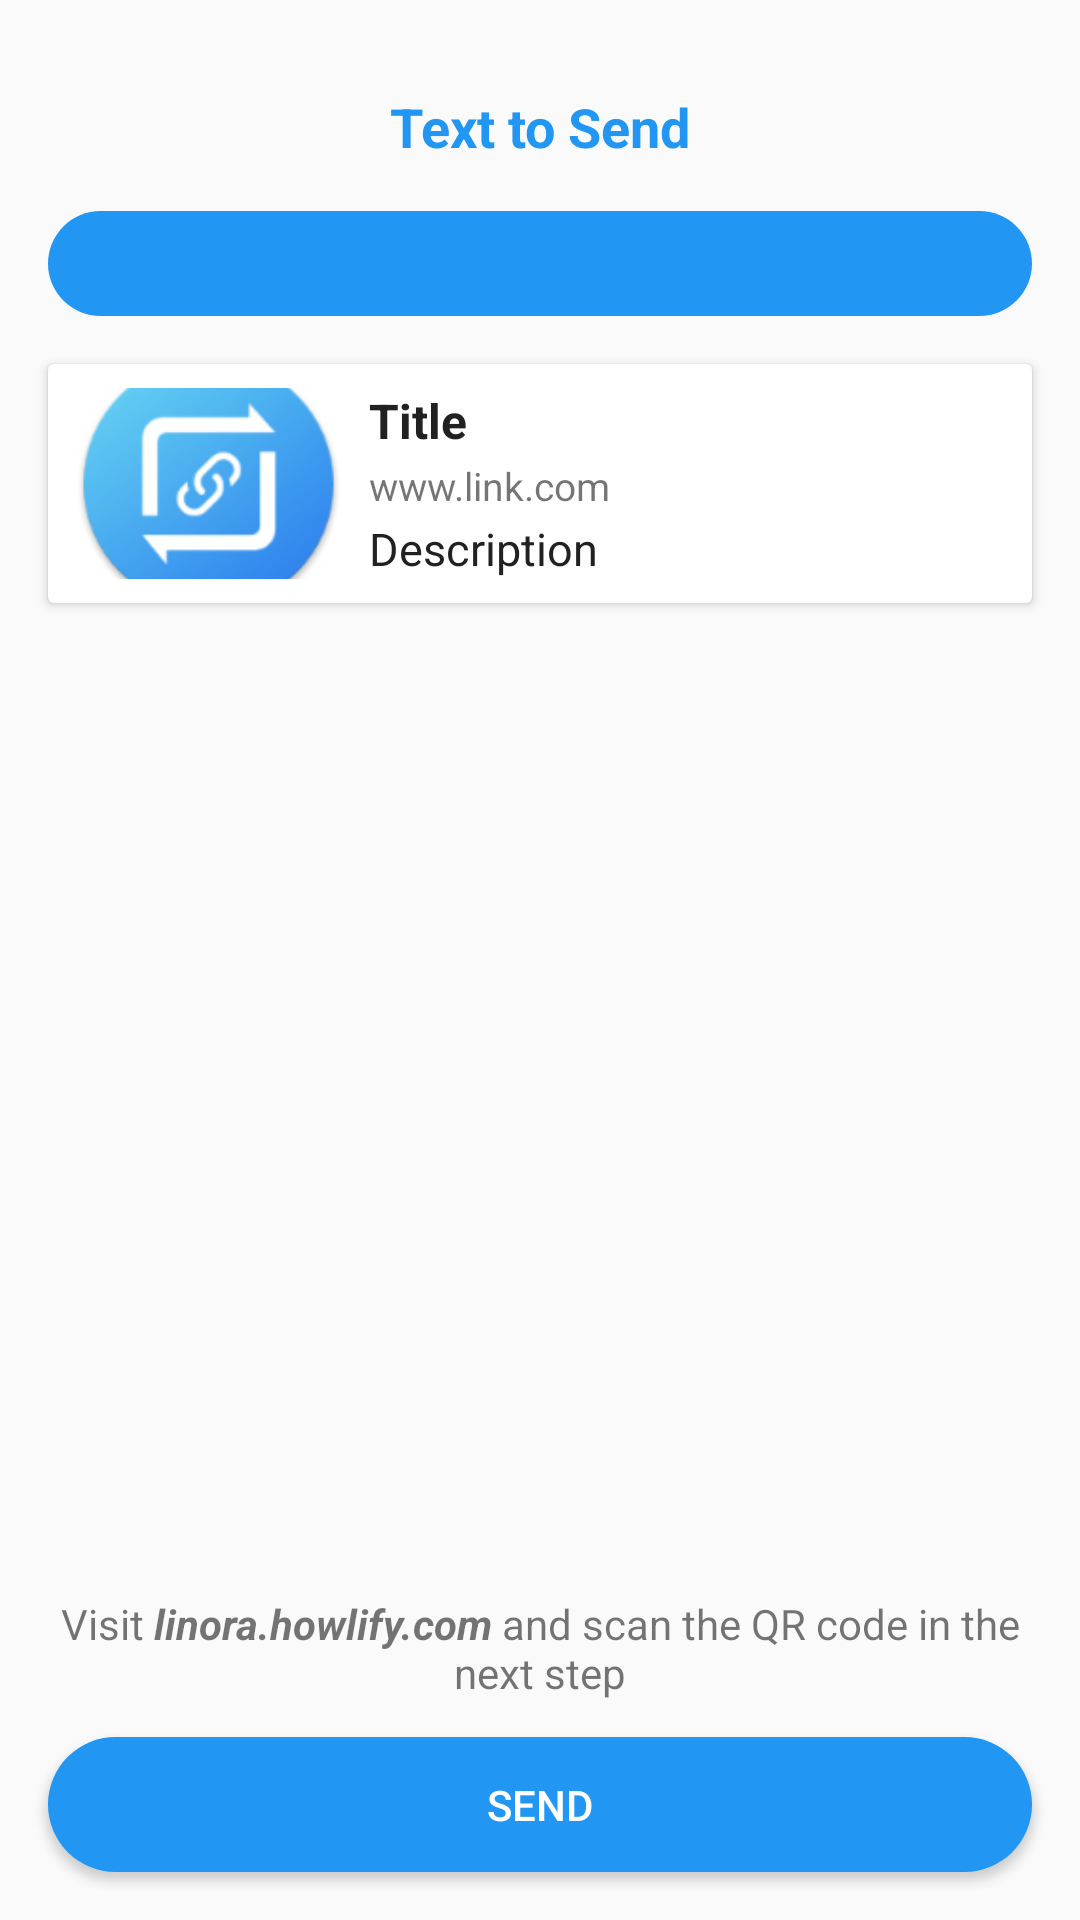

Here is an Android app screen rendered from its layout file. Give the layout XML and the strings, colors and styles it references.
<!-- AndroidManifest.xml: application theme AppTheme -->
<!-- res/layout/activity_send.xml -->
<?xml version="1.0" encoding="utf-8"?>
<android.support.design.widget.CoordinatorLayout xmlns:android="http://schemas.android.com/apk/res/android"
    xmlns:app="http://schemas.android.com/apk/res-auto"
    xmlns:tools="http://schemas.android.com/tools"
    android:id="@+id/coordinatorLayout"
    android:layout_width="match_parent"
    android:layout_height="match_parent">

    <RelativeLayout
        android:layout_width="match_parent"
        android:layout_height="match_parent"

        tools:context="com.amp.passlink.SendActivity">

        <LinearLayout
            android:layout_width="match_parent"
            android:layout_height="wrap_content"
            android:layout_marginTop="30dp"
            android:gravity="center"
            android:orientation="vertical">


            <TextView
                android:id="@+id/title_tv"
                android:layout_width="wrap_content"
                android:layout_height="wrap_content"
                android:text="Text to Send"
                android:textColor="@color/blue_bg"
                android:textSize="18sp"
                android:textStyle="bold"/>
            <FrameLayout
                android:layout_width="match_parent"
                android:layout_height="wrap_content"
                android:layout_marginLeft="16dp"
                android:layout_marginRight="16dp"
                android:layout_marginTop="16dp"
                android:background="@drawable/border_stroke_blue"
                android:padding="8dp">

                <TextView
                    android:id="@+id/share_link"
                    android:layout_width="match_parent"
                    android:layout_height="match_parent" />

            </FrameLayout>


            <LinearLayout
                android:id="@+id/loading_layout"
                android:layout_width="match_parent"
                android:layout_height="wrap_content"
                android:layout_marginTop="36dp"
                android:orientation="vertical"
                android:visibility="gone">

                <com.wang.avi.AVLoadingIndicatorView
                    android:id="@+id/progress_bar"
                    style="@style/AVLoadingIndicatorView.Small"
                    android:layout_width="wrap_content"
                    android:layout_height="wrap_content"
                    android:layout_gravity="center"
                    android:visibility="visible"
                    app:indicatorColor="@color/blue_bg"
                    app:indicatorName="BallPulseIndicator" />

                <TextView
                    android:layout_width="wrap_content"
                    android:layout_height="wrap_content"
                    android:layout_gravity="center"
                    android:text="Preview"
                    android:textColor="#c9000000" />
            </LinearLayout>

            <android.support.v7.widget.CardView
                android:id="@+id/card_view"
                android:layout_width="match_parent"
                android:layout_height="wrap_content"
                android:layout_margin="16dp"
                android:visibility="visible">

                <LinearLayout
                    android:layout_width="match_parent"
                    android:layout_height="match_parent"
                    android:orientation="horizontal"
                    android:padding="8dp">

                    <ImageView
                        android:id="@+id/preview_image"
                        android:layout_width="0dp"
                        android:layout_height="match_parent"
                        android:layout_marginRight="8dp"
                        android:layout_weight=".3"
                        android:scaleType="centerCrop"
                        android:src="@mipmap/ic_launcher" />

                    <LinearLayout
                        android:layout_width="0dp"
                        android:layout_height="match_parent"
                        android:layout_weight=".7"
                        android:orientation="vertical">

                        <TextView
                            android:id="@+id/preview_title"
                            android:layout_width="match_parent"
                            android:layout_height="wrap_content"
                            android:text="Title"
                            android:textColor="#212121"
                            android:textSize="16sp"
                            android:textStyle="bold" />

                        <TextView
                            android:id="@+id/preview_link"
                            android:layout_width="match_parent"
                            android:layout_height="wrap_content"
                            android:layout_marginBottom="2dp"
                            android:layout_marginTop="2dp"
                            android:text="www.link.com"
                            android:textSize="13sp" />

                        <TextView
                            android:id="@+id/preview_description"
                            android:layout_width="match_parent"
                            android:layout_height="wrap_content"
                            android:ellipsize="end"
                            android:maxLines="3"
                            android:text="Description"
                            android:textColor="#212121"
                            android:textSize="15sp" />

                    </LinearLayout>

                </LinearLayout>

            </android.support.v7.widget.CardView>

        </LinearLayout>

        <TextView
            android:layout_width="match_parent"
            android:layout_height="wrap_content"
            android:layout_above="@id/send_button"
            android:gravity="center_horizontal"
            android:layout_marginBottom="12dp"
            android:paddingLeft="16dp"
            android:paddingRight="16dp"
            android:text="@string/go_to_www_linora_in_and_scan_the_qr_code_in_the_next_step" />

        <Button
            android:id="@+id/send_button"
            android:layout_width="match_parent"
            android:layout_height="45dp"
            android:layout_alignParentBottom="true"
            android:layout_marginBottom="16dp"
            android:layout_marginLeft="16dp"
            android:layout_marginRight="16dp"
            android:background="@drawable/rounded_blue"
            android:text="Send"
            android:textColor="@color/white" />

    </RelativeLayout>

</android.support.design.widget.CoordinatorLayout>
<!-- resources referenced by this layout -->
<resources>
  <color name="blue_bg">#2196F3</color>
  <color name="white">#ffffff</color>
  <!-- drawable border_stroke_blue (drawable) -->
  <?xml version="1.0" encoding="utf-8"?>
  <shape xmlns:android="http://schemas.android.com/apk/res/android"
      android:shape="rectangle">
  
      <corners android:radius="100dp" />
      <solid android:width="2px" android:color="@color/blue_bg" />
  </shape>
  <!-- drawable rounded_blue (drawable) -->
  <?xml version="1.0" encoding="utf-8"?>
  <shape xmlns:android="http://schemas.android.com/apk/res/android"
      android:shape="rectangle">
  
      <solid android:color="@color/blue_bg"/>
      <corners android:radius="100dp" />
  
  </shape>
  <!-- mipmap ic_launcher: png bitmap (mipmap-hdpi, 4662 bytes) -->
  <string name="go_to_www_linora_in_and_scan_the_qr_code_in_the_next_step">Visit <b><i>linora.howlify.com</i></b> and scan the QR code in the next step</string>
  <style name="AppTheme" parent="Theme.AppCompat.Light.DarkActionBar">
          
          <item name="colorPrimary">@color/white</item>
          <item name="colorPrimaryDark">@color/grey_500</item>
          <item name="colorAccent">@color/colorAccent</item>
      </style>
  <color name="colorAccent">#FF4081</color>
</resources>
